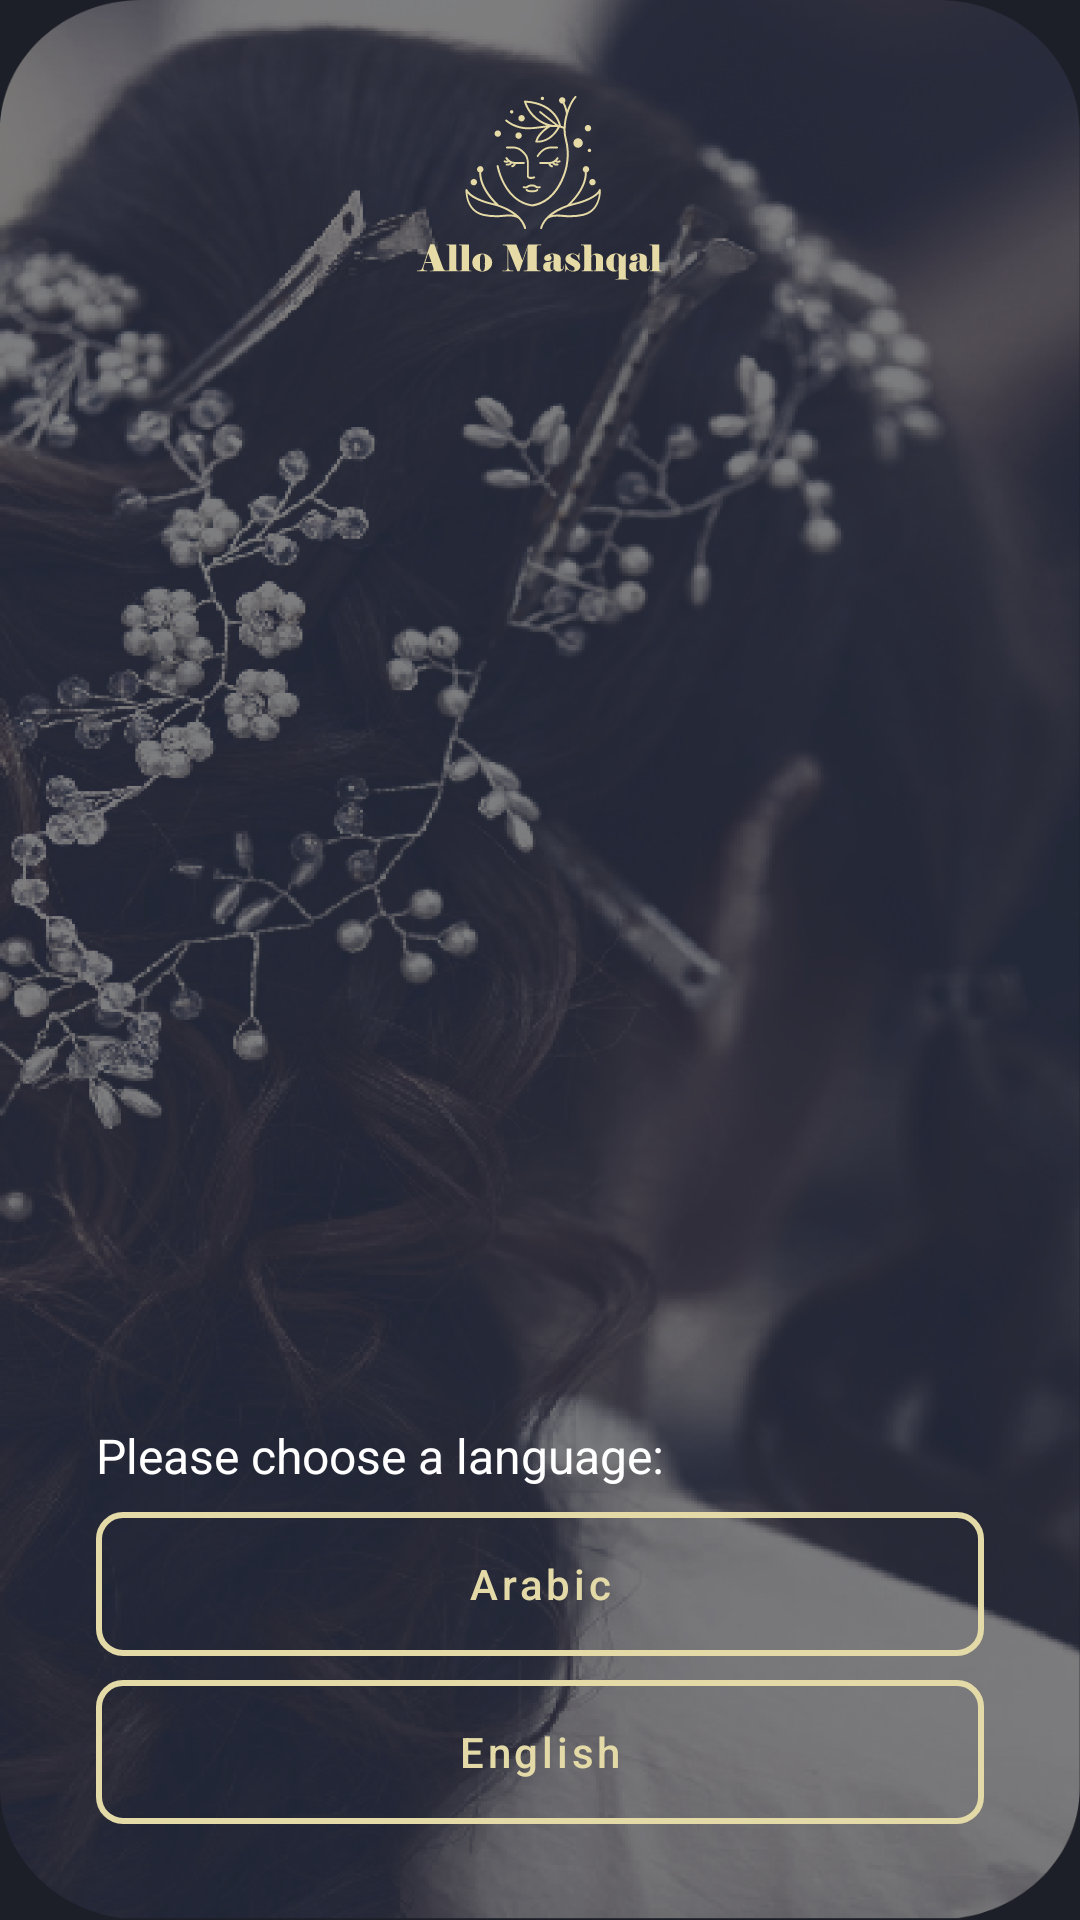

This screen was rendered from an Android layout file. Write that file and the resources it references.
<!-- AndroidManifest.xml: application theme Translucent -->
<!-- res/layout/activity_main.xml -->
<?xml version="1.0" encoding="utf-8"?>
<RelativeLayout xmlns:android="http://schemas.android.com/apk/res/android"
    xmlns:app="http://schemas.android.com/apk/res-auto"
    xmlns:tools="http://schemas.android.com/tools"
    android:layout_width="match_parent"
    android:layout_height="match_parent"
    android:background="@drawable/main1"
    tools:context=".MainActivity">

    <ImageView
        android:layout_width="match_parent"
        android:layout_height="match_parent"
        android:src="@color/shadow"
        android:scaleType="fitXY">

    </ImageView>

    <ImageView
        android:layout_width="wrap_content"
        android:layout_height="wrap_content"
        android:src="@drawable/union"
        android:layout_centerHorizontal="true"
        android:layout_marginTop="@dimen/margin_32dp">

    </ImageView>

    <LinearLayout
        android:layout_width="match_parent"
        android:layout_height="wrap_content"
        android:layout_alignParentBottom="true"
        android:layout_marginLeft="@dimen/margin_32dp"
        android:layout_marginRight="@dimen/margin_32dp"
        android:layout_marginBottom="@dimen/margin_32dp"
        android:orientation="vertical">

        <TextView
            android:layout_width="match_parent"
            android:layout_height="wrap_content"
            android:text="Please choose a language:"
            android:textSize="@dimen/textsize_16sp"
            android:textColor="@color/white">

        </TextView>

        <com.google.android.material.button.MaterialButton
            android:id="@+id/arabic_bt"
            android:layout_width="match_parent"
            android:layout_height="wrap_content"
            android:background="@drawable/roundbt"
            app:backgroundTint="@color/gold"
            android:text="Arabic"
            android:textColor="@color/gold"
            android:textAllCaps="false"
            android:layout_marginTop="@dimen/margin_8dp">

        </com.google.android.material.button.MaterialButton>

        <com.google.android.material.button.MaterialButton
            android:id="@+id/english_bt"
            android:layout_width="match_parent"
            android:layout_height="wrap_content"
            android:background="@drawable/roundbt"
            app:backgroundTint="@color/gold"
            android:text="English"
            android:textAllCaps="false"
            android:textColor="@color/gold"
            android:layout_marginTop="@dimen/margin_8dp">

        </com.google.android.material.button.MaterialButton>
    </LinearLayout>


</RelativeLayout>
<!-- resources referenced by this layout -->
<resources>
  <color name="gold">#E4DAA8</color>
  <color name="shadow">#94252938</color>
  <color name="white">#FFFFFFFF</color>
  <dimen name="margin_32dp">32dp</dimen>
  <dimen name="margin_8dp">8dp</dimen>
  <dimen name="textsize_16sp">16sp</dimen>
  <!-- drawable main1: png bitmap (drawable-hdpi, 783877 bytes) -->
  <!-- drawable roundbt (drawable) -->
  <?xml version="1.0" encoding="utf-8"?>
  <shape xmlns:android="http://schemas.android.com/apk/res/android"
      android:shape="rectangle">
  
      <solid android:color="@android:color/transparent"></solid>
      <stroke android:color="@color/gold" android:width="2dp" />
      <corners android:bottomRightRadius="8dp"
          android:bottomLeftRadius="8dp"
          android:topRightRadius="8dp"
          android:topLeftRadius="8dp"/>
  
  </shape>
  <!-- drawable union: png bitmap (drawable-hdpi, 5555 bytes) -->
  <style name="Translucent" parent="Theme.MaterialComponents.NoActionBar">
          <item name="windowActionBar">false</item>
          <item name="windowNoTitle">true</item>
          
          
      </style>
</resources>
